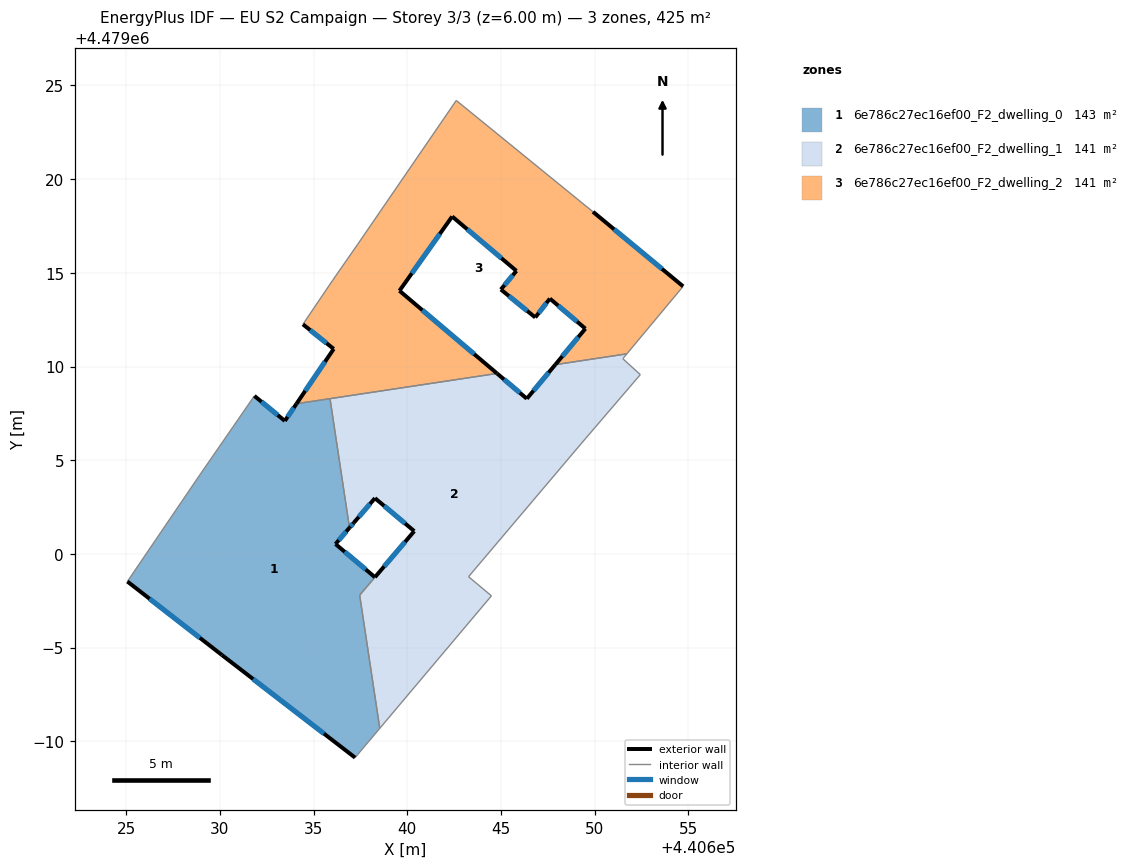
=== STOREY PLAN SPEC (per zone: floor XY polygon, exterior-wall plan segments, windows/doors) ===
zone 1: 6e786c27ec16ef00_F2_dwelling_0  (142.8 m²)
  floor: (440637.22, 4478989.13) (440638.53, 4478990.69) (440637.46, 4478997.80) (440638.28, 4478998.76) (440636.17, 4479000.53) (440636.92, 4479001.40) (440635.88, 4479008.29) (440634.09, 4479008.02) (440633.47, 4479007.10) (440631.84, 4479008.43) (440628.96, 4479004.26) (440625.06, 4478998.53) (440630.11, 4478994.60)
  exterior wall: (440637.22, 4478989.13) – (440630.11, 4478994.60)  [9.0 m]
    window: (440635.55, 4478990.41) – (440631.77, 4478993.32)  [7.6 m²]
  exterior wall: (440630.11, 4478994.60) – (440625.06, 4478998.53)  [6.4 m]
    window: (440628.93, 4478995.52) – (440626.24, 4478997.61)  [5.4 m²]
  exterior wall: (440631.84, 4479008.43) – (440633.47, 4479007.10)  [2.1 m]
    window: (440632.22, 4479008.12) – (440633.09, 4479007.41)  [1.8 m²]
  exterior wall: (440633.47, 4479007.10) – (440634.09, 4479008.02)  [1.1 m]
    window: (440633.61, 4479007.31) – (440633.94, 4479007.80)  [0.9 m²]
  exterior wall: (440636.92, 4479001.40) – (440636.17, 4479000.53)  [1.1 m]
    window: (440636.74, 4479001.19) – (440636.34, 4479000.73)  [1.0 m²]
  exterior wall: (440636.17, 4479000.53) – (440638.28, 4478998.76)  [2.8 m]
    window: (440636.66, 4479000.11) – (440637.78, 4478999.17)  [2.3 m²]
  interior walls: 7
zone 2: 6e786c27ec16ef00_F2_dwelling_1  (141.0 m²)
  floor: (440644.49, 4478997.76) (440643.27, 4478998.78) (440649.26, 4479005.86) (440652.44, 4479009.57) (440651.50, 4479010.42) (440651.72, 4479010.68) (440647.90, 4479010.10) (440646.38, 4479008.28) (440644.79, 4479009.63) (440635.88, 4479008.29) (440636.92, 4479001.40) (440637.15, 4479001.67) (440638.28, 4479002.98) (440640.37, 4479001.22) (440637.46, 4478997.80) (440638.53, 4478990.69)
  exterior wall: (440640.37, 4479001.22) – (440638.28, 4479002.98)  [2.7 m]
    window: (440639.88, 4479001.63) – (440638.77, 4479002.56)  [2.3 m²]
  exterior wall: (440638.28, 4479002.98) – (440637.15, 4479001.67)  [1.7 m]
    window: (440638.01, 4479002.67) – (440637.41, 4479001.97)  [1.5 m²]
  exterior wall: (440637.15, 4479001.67) – (440636.92, 4479001.40)  [0.4 m]
    window: (440637.09, 4479001.60) – (440636.97, 4479001.46)  [0.3 m²]
  exterior wall: (440644.79, 4479009.63) – (440646.38, 4479008.28)  [2.1 m]
    window: (440645.16, 4479009.32) – (440646.01, 4479008.60)  [1.8 m²]
  exterior wall: (440646.38, 4479008.28) – (440647.90, 4479010.10)  [2.4 m]
    window: (440646.74, 4479008.71) – (440647.54, 4479009.68)  [2.0 m²]
  exterior wall: (440638.27, 4478998.76) – (440640.37, 4479001.22)  [3.2 m]
    window: (440638.77, 4478999.33) – (440639.88, 4479000.64)  [2.7 m²]
  interior walls: 11
zone 3: 6e786c27ec16ef00_F2_dwelling_2  (141.2 m²)
  floor: (440651.72, 4479010.68) (440654.72, 4479014.28) (440649.91, 4479018.26) (440642.61, 4479024.20) (440637.36, 4479016.53) (440636.03, 4479014.63) (440634.43, 4479012.25) (440636.07, 4479010.94) (440634.09, 4479008.02) (440644.79, 4479009.63) (440639.58, 4479014.04) (440642.40, 4479018.01) (440645.82, 4479015.10) (440644.99, 4479014.11) (440646.83, 4479012.62) (440647.61, 4479013.62) (440649.51, 4479012.02) (440647.90, 4479010.10)
  exterior wall: (440649.91, 4479018.26) – (440654.72, 4479014.28)  [6.2 m]
    window: (440651.04, 4479017.33) – (440653.59, 4479015.21)  [5.3 m²]
  exterior wall: (440647.90, 4479010.10) – (440649.51, 4479012.02)  [2.5 m]
    window: (440648.28, 4479010.55) – (440649.13, 4479011.57)  [2.1 m²]
  exterior wall: (440649.51, 4479012.02) – (440647.61, 4479013.62)  [2.5 m]
    window: (440649.06, 4479012.40) – (440648.05, 4479013.25)  [2.1 m²]
  exterior wall: (440647.61, 4479013.62) – (440646.83, 4479012.62)  [1.3 m]
    window: (440647.43, 4479013.39) – (440647.01, 4479012.86)  [1.1 m²]
  exterior wall: (440646.83, 4479012.62) – (440644.99, 4479014.11)  [2.4 m]
    window: (440646.40, 4479012.97) – (440645.42, 4479013.76)  [2.0 m²]
  exterior wall: (440644.99, 4479014.11) – (440645.82, 4479015.10)  [1.3 m]
    window: (440645.19, 4479014.34) – (440645.63, 4479014.87)  [1.1 m²]
  exterior wall: (440645.82, 4479015.10) – (440642.40, 4479018.01)  [4.5 m]
    window: (440645.02, 4479015.78) – (440643.20, 4479017.33)  [3.8 m²]
  exterior wall: (440642.40, 4479018.01) – (440639.58, 4479014.04)  [4.9 m]
    window: (440641.74, 4479017.08) – (440640.24, 4479014.97)  [4.1 m²]
  exterior wall: (440639.58, 4479014.04) – (440644.79, 4479009.63)  [6.8 m]
    window: (440640.80, 4479013.01) – (440643.57, 4479010.66)  [5.8 m²]
  exterior wall: (440634.09, 4479008.02) – (440636.07, 4479010.94)  [3.5 m]
    window: (440634.55, 4479008.70) – (440635.61, 4479010.26)  [3.0 m²]
  exterior wall: (440636.07, 4479010.94) – (440634.43, 4479012.25)  [2.1 m]
    window: (440635.69, 4479011.25) – (440634.82, 4479011.95)  [1.8 m²]
  interior walls: 8

=== DERIVED (storey summary) ===
Building: EU S2 Campaign
Storey: 3 of 3  (floor level z = 6.00 m)
Storey gross floor area: 425.0 m²
Zones on this storey: 3
  - 6e786c27ec16ef00_F2_dwelling_0: floor 142.8 m²; exterior wall 22.5 m (67.4 m²); 6 window(s) 19.1 m²; WWR 28.3%
  - 6e786c27ec16ef00_F2_dwelling_1: floor 141.0 m²; exterior wall 12.5 m (37.5 m²); 6 window(s) 10.6 m²; WWR 28.3%
  - 6e786c27ec16ef00_F2_dwelling_2: floor 141.2 m²; exterior wall 38.0 m (113.9 m²); 11 window(s) 32.2 m²; WWR 28.3%
Zone adjacency (shared interzone walls):
  - 6e786c27ec16ef00_F2_dwelling_0 ↔ 6e786c27ec16ef00_F2_dwelling_1
  - 6e786c27ec16ef00_F2_dwelling_0 ↔ 6e786c27ec16ef00_F2_dwelling_2
  - 6e786c27ec16ef00_F2_dwelling_1 ↔ 6e786c27ec16ef00_F2_dwelling_2